Dataset: dataset (GitHub, JOHANNABELL/bananavision). Classes: mure malade, mure saint, tropmure malade, tropmure saint, vert malade, vert sain.

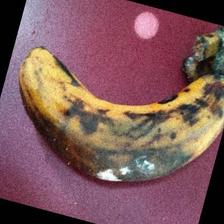
Label: tropmure malade

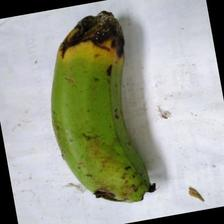
Label: vert malade

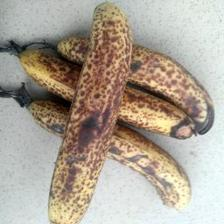
Label: mure malade

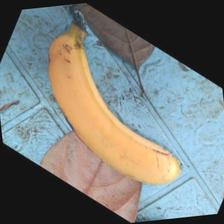
Label: mure saint

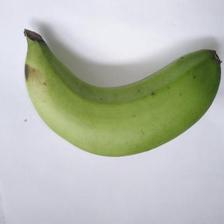
Label: vert sain

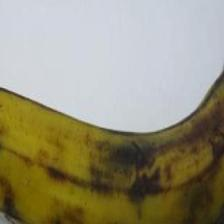
Label: tropmure saint
